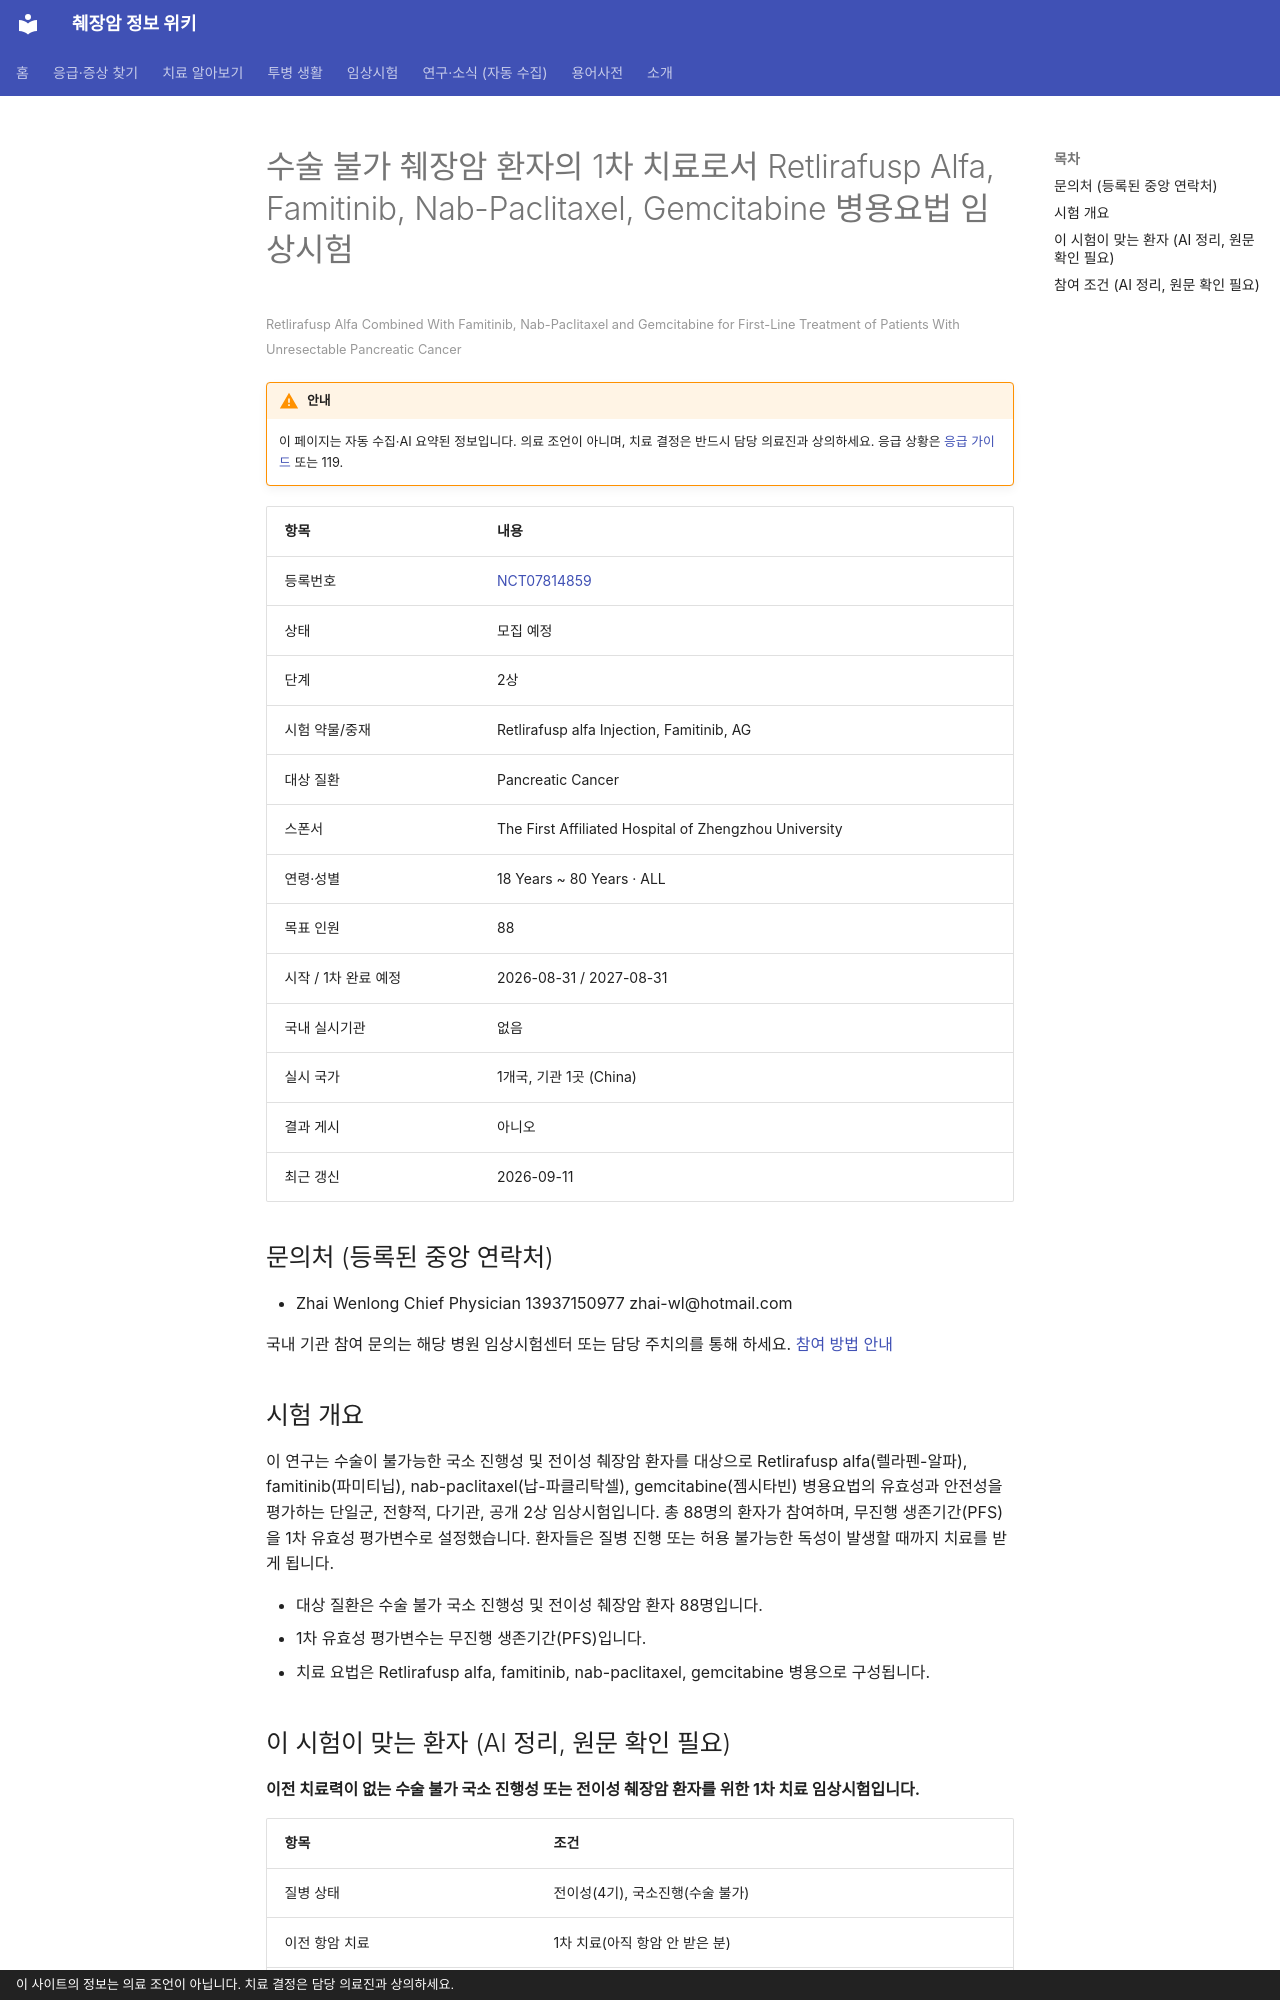

repository: hizorro88-rgb/papersearcher · page: _generated/trials/NCT07814859/index.html · generator: mkdocs · copyright: 이 사이트의 정보는 의료 조언이 아닙니다. 치료 결정은 담당 의료진과 상의하세요.

---
title: "NCT07814859 수술 불가 췌장암 환자의 1차 치료로서 Retlirafusp Alfa, Famitinib, Nab-Pacl…"
description: "2상 · 모집 예정"
comments: true
search:
  boost: 0.4
---

# 수술 불가 췌장암 환자의 1차 치료로서 Retlirafusp Alfa, Famitinib, Nab-Paclitaxel, Gemcitabine 병용요법 임상시험

<small>Retlirafusp Alfa Combined With Famitinib, Nab-Paclitaxel and Gemcitabine for First-Line Treatment of Patients With Unresectable Pancreatic Cancer</small>

!!! warning "안내"
    이 페이지는 자동 수집·AI 요약된 정보입니다. 의료 조언이 아니며, 치료 결정은 반드시 담당 의료진과 상의하세요. 응급 상황은 [응급 가이드](../../guides/emergency/index.md) 또는 119.

| 항목 | 내용 |
|---|---|
| 등록번호 | [NCT07814859](https://clinicaltrials.gov/study/NCT07814859) |
| 상태 | 모집 예정 |
| 단계 | 2상 |
| 시험 약물/중재 | Retlirafusp alfa Injection, Famitinib, AG |
| 대상 질환 | Pancreatic Cancer |
| 스폰서 | The First Affiliated Hospital of Zhengzhou University |
| 연령·성별 | 18 Years ~ 80 Years · ALL |
| 목표 인원 | 88 |
| 시작 / 1차 완료 예정 | 2026-08-31 / 2027-08-31 |
| 국내 실시기관 | 없음 |
| 실시 국가 | 1개국, 기관 1곳 (China) |
| 결과 게시 | 아니오 |
| 최근 갱신 | 2026-09-11 |

## 문의처 (등록된 중앙 연락처)

- Zhai Wenlong Chief Physician 13937150977 zhai-wl@hotmail.com

국내 기관 참여 문의는 해당 병원 임상시험센터 또는 담당 주치의를 통해 하세요. [참여 방법 안내](../../guides/trials/how-to-apply.md)

## 시험 개요

이 연구는 수술이 불가능한 국소 진행성 및 전이성 췌장암 환자를 대상으로 Retlirafusp alfa(렐라펜-알파), famitinib(파미티닙), nab-paclitaxel(납-파클리탁셀), gemcitabine(젬시타빈) 병용요법의 유효성과 안전성을 평가하는 단일군, 전향적, 다기관, 공개 2상 임상시험입니다. 총 88명의 환자가 참여하며, 무진행 생존기간(PFS)을 1차 유효성 평가변수로 설정했습니다. 환자들은 질병 진행 또는 허용 불가능한 독성이 발생할 때까지 치료를 받게 됩니다.

- 대상 질환은 수술 불가 국소 진행성 및 전이성 췌장암 환자 88명입니다.
- 1차 유효성 평가변수는 무진행 생존기간(PFS)입니다.
- 치료 요법은 Retlirafusp alfa, famitinib, nab-paclitaxel, gemcitabine 병용으로 구성됩니다.

## 이 시험이 맞는 환자 (AI 정리, 원문 확인 필요)

**이전 치료력이 없는 수술 불가 국소 진행성 또는 전이성 췌장암 환자를 위한 1차 치료 임상시험입니다.**

| 항목 | 조건 |
|---|---|
| 질병 상태 | 전이성(4기), 국소진행(수술 불가) |
| 이전 항암 치료 | 1차 치료(아직 항암 안 받은 분) |
| ECOG 수행능력 | 1 이하 |

주요 제외 기준: 이전 전신 항암 치료 경험 · 조절되지 않는 중증 감염 · 다른 장기 이식 병력 · 과거 5년 이내 다른 악성종양 병력

내 상황에 맞는지 한 번에 보려면 [맞춤 임상시험 찾기](../../guides/trials/finder.md).
